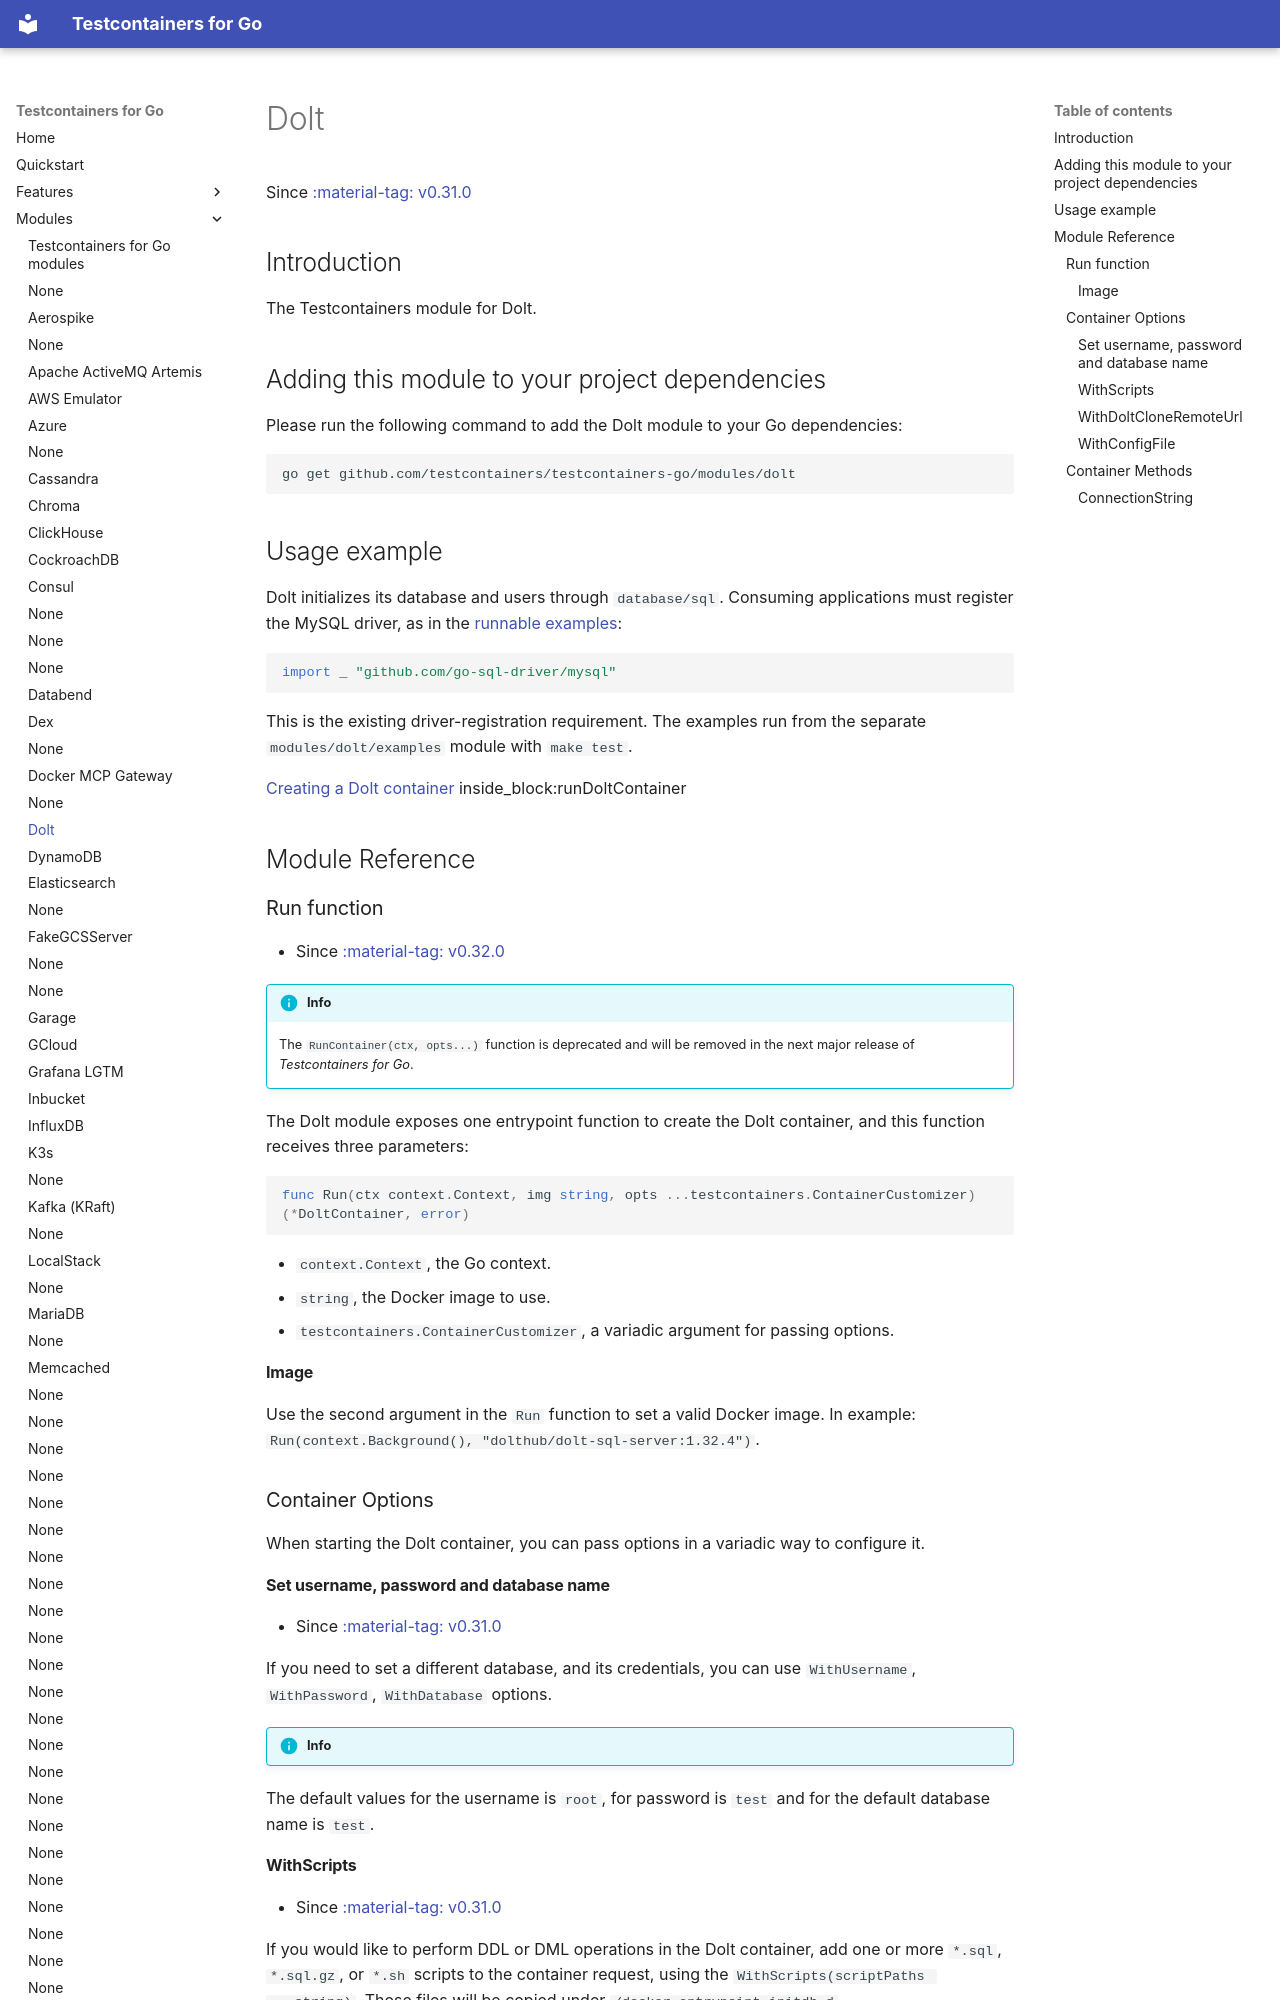

repository: testcontainers/testcontainers-go · page: modules/dolt/index.html · generator: mkdocs

# Dolt

Since <a href="https://github.com/testcontainers/testcontainers-go/releases/tag/v0.31.0"><span class="tc-version">:material-tag: v0.31.0</span></a>

## Introduction

The Testcontainers module for Dolt.

## Adding this module to your project dependencies

Please run the following command to add the Dolt module to your Go dependencies:

```
go get github.com/testcontainers/testcontainers-go/modules/dolt
```

## Usage example

Dolt initializes its database and users through `database/sql`. Consuming applications must register the MySQL driver, as in the [runnable examples](https://github.com/testcontainers/testcontainers-go/blob/main/modules/dolt/examples/examples_test.go):

```go
import _ "github.com/go-sql-driver/mysql"
```

This is the existing driver-registration requirement. The examples run from the separate `modules/dolt/examples` module with `make test`.

<!--codeinclude-->
[Creating a Dolt container](../../modules/dolt/examples/examples_test.go) inside_block:runDoltContainer
<!--/codeinclude-->

## Module Reference

### Run function

- Since <a href="https://github.com/testcontainers/testcontainers-go/releases/tag/v0.32.0"><span class="tc-version">:material-tag: v0.32.0</span></a>

!!!info
    The `RunContainer(ctx, opts...)` function is deprecated and will be removed in the next major release of _Testcontainers for Go_.

The Dolt module exposes one entrypoint function to create the Dolt container, and this function receives three parameters:

```golang
func Run(ctx context.Context, img string, opts ...testcontainers.ContainerCustomizer) (*DoltContainer, error)
```

- `context.Context`, the Go context.
- `string`, the Docker image to use.
- `testcontainers.ContainerCustomizer`, a variadic argument for passing options.

#### Image

Use the second argument in the `Run` function to set a valid Docker image.
In example: `Run(context.Background(), "dolthub/dolt-sql-server:1.32.4")`.

### Container Options

When starting the Dolt container, you can pass options in a variadic way to configure it.

#### Set username, password and database name

- Since <a href="https://github.com/testcontainers/testcontainers-go/releases/tag/v0.31.0"><span class="tc-version">:material-tag: v0.31.0</span></a>

If you need to set a different database, and its credentials, you can use `WithUsername`, `WithPassword`, `WithDatabase`
options.

!!!info
The default values for the username is `root`, for password is `test` and for the default database name is `test`.

#### WithScripts

- Since <a href="https://github.com/testcontainers/testcontainers-go/releases/tag/v0.31.0"><span class="tc-version">:material-tag: v0.31.0</span></a>

If you would like to perform DDL or DML operations in the Dolt container, add one or more `*.sql`, `*.sql.gz`, or `*.sh`
scripts to the container request, using the `WithScripts(scriptPaths ...string)`. Those files will be copied under `/docker-entrypoint-initdb.d`.
